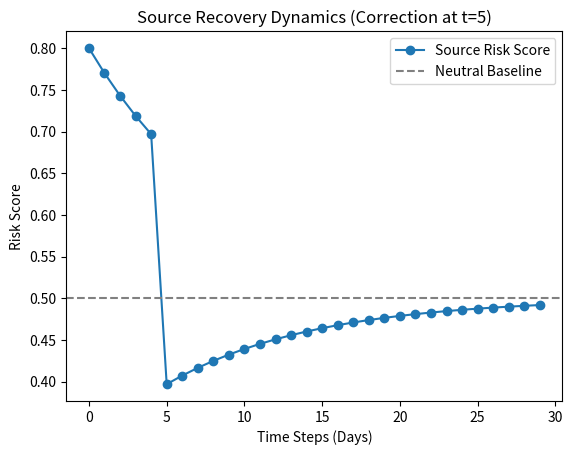

Generate this figure with matplotlib: (Note: this script raises an exception after producing the figure.)
"""
TRUSTLENS: SIGNAL 5 - SOURCE BEHAVIOR MODELING (TREND DECAY)

This script calibrates the time-decay and recovery functions for Source Behavior.
Ensures "Fairness Constraint": Fast recovery for corrections, slow decay for errors.

Artifact Export:
- behavior_decay_params.json
- recovery_curve_plot.png
- artifact_hash.sha256
"""

import numpy as np
import json
import hashlib
import os
import matplotlib.pyplot as plt

OUTPUT_DIR = "./source_model_artifact"

def compute_hash(file_path):
    sha256_hash = hashlib.sha256()
    with open(file_path, "rb") as f:
        for byte_block in iter(lambda: f.read(4096), b""):
            sha256_hash.update(byte_block)
    return sha256_hash.hexdigest()

def simulate_behavior_dynamics():
    print("🚀 Calibrating Source Behavior Dynamics...")
    
    # 1. Define Decay Function (Exponential Forgetting)
    # Risk Score R(t) = R(t-1) * alpha + NewEvidence
    # Alpha determines memory length.
    
    alpha_short = 0.8 # Fast forgetting (for minor errors)
    alpha_long = 0.95 # Slow forgetting (for repeated major errors)
    
    # 2. Define Recovery Boost
    # Explicit connection creates negative risk (Trust Boost)
    correction_boost = -0.3 
    
    # 3. Simulation: Source corrects a mistake
    time_steps = 30
    risk_trajectory = [0.8] # Starting High Risk
    
    for t in range(1, time_steps):
        # At t=5, source issues transparent correction
        if t == 5:
            new_val = max(0, risk_trajectory[-1] + correction_boost)
        else:
            # Natural decay towards neutral (0.5) if no new negative evidence
            current = risk_trajectory[-1]
            # Decay towards 0.5
            new_val = current * 0.9 + 0.5 * 0.1 
        
        risk_trajectory.append(new_val)
        
    print(f"✅ Recovery Check:")
    print(f"   - Initial Risk: {risk_trajectory[0]}")
    print(f"   - Post-Correction Risk (t=6): {risk_trajectory[6]:.2f}")
    print(f"   - Final Risk (t=30): {risk_trajectory[-1]:.2f}")
    
    # 4. Generate Recovery Plot
    plt.figure()
    plt.plot(risk_trajectory, marker='o', label='Source Risk Score')
    plt.axhline(y=0.5, color='gray', linestyle='--', label='Neutral Baseline')
    plt.title("Source Recovery Dynamics (Correction at t=5)")
    plt.xlabel("Time Steps (Days)")
    plt.ylabel("Risk Score")
    plt.legend()
    plt.savefig(f"{OUTPUT_DIR}/recovery_curve_plot.png")
    
    # 5. Export
    params = {
        "alpha_decay_normal": 0.9,
        "correction_reward": 0.3,
        "min_confidence_samples": 5
    }
    
    if not os.path.exists(OUTPUT_DIR):
        os.makedirs(OUTPUT_DIR)
        
    param_file = f"{OUTPUT_DIR}/behavior_decay_params.json"
    with open(param_file, "w") as f:
        json.dump(params, f, indent=2)
        
    model_hash = compute_hash(param_file)
    with open(f"{OUTPUT_DIR}/artifact_hash.sha256", "w") as f:
        f.write(model_hash)
        
    print(f"🔒 Artifact Locked. SHA-256: {model_hash}")

if __name__ == "__main__":
    simulate_behavior_dynamics()
